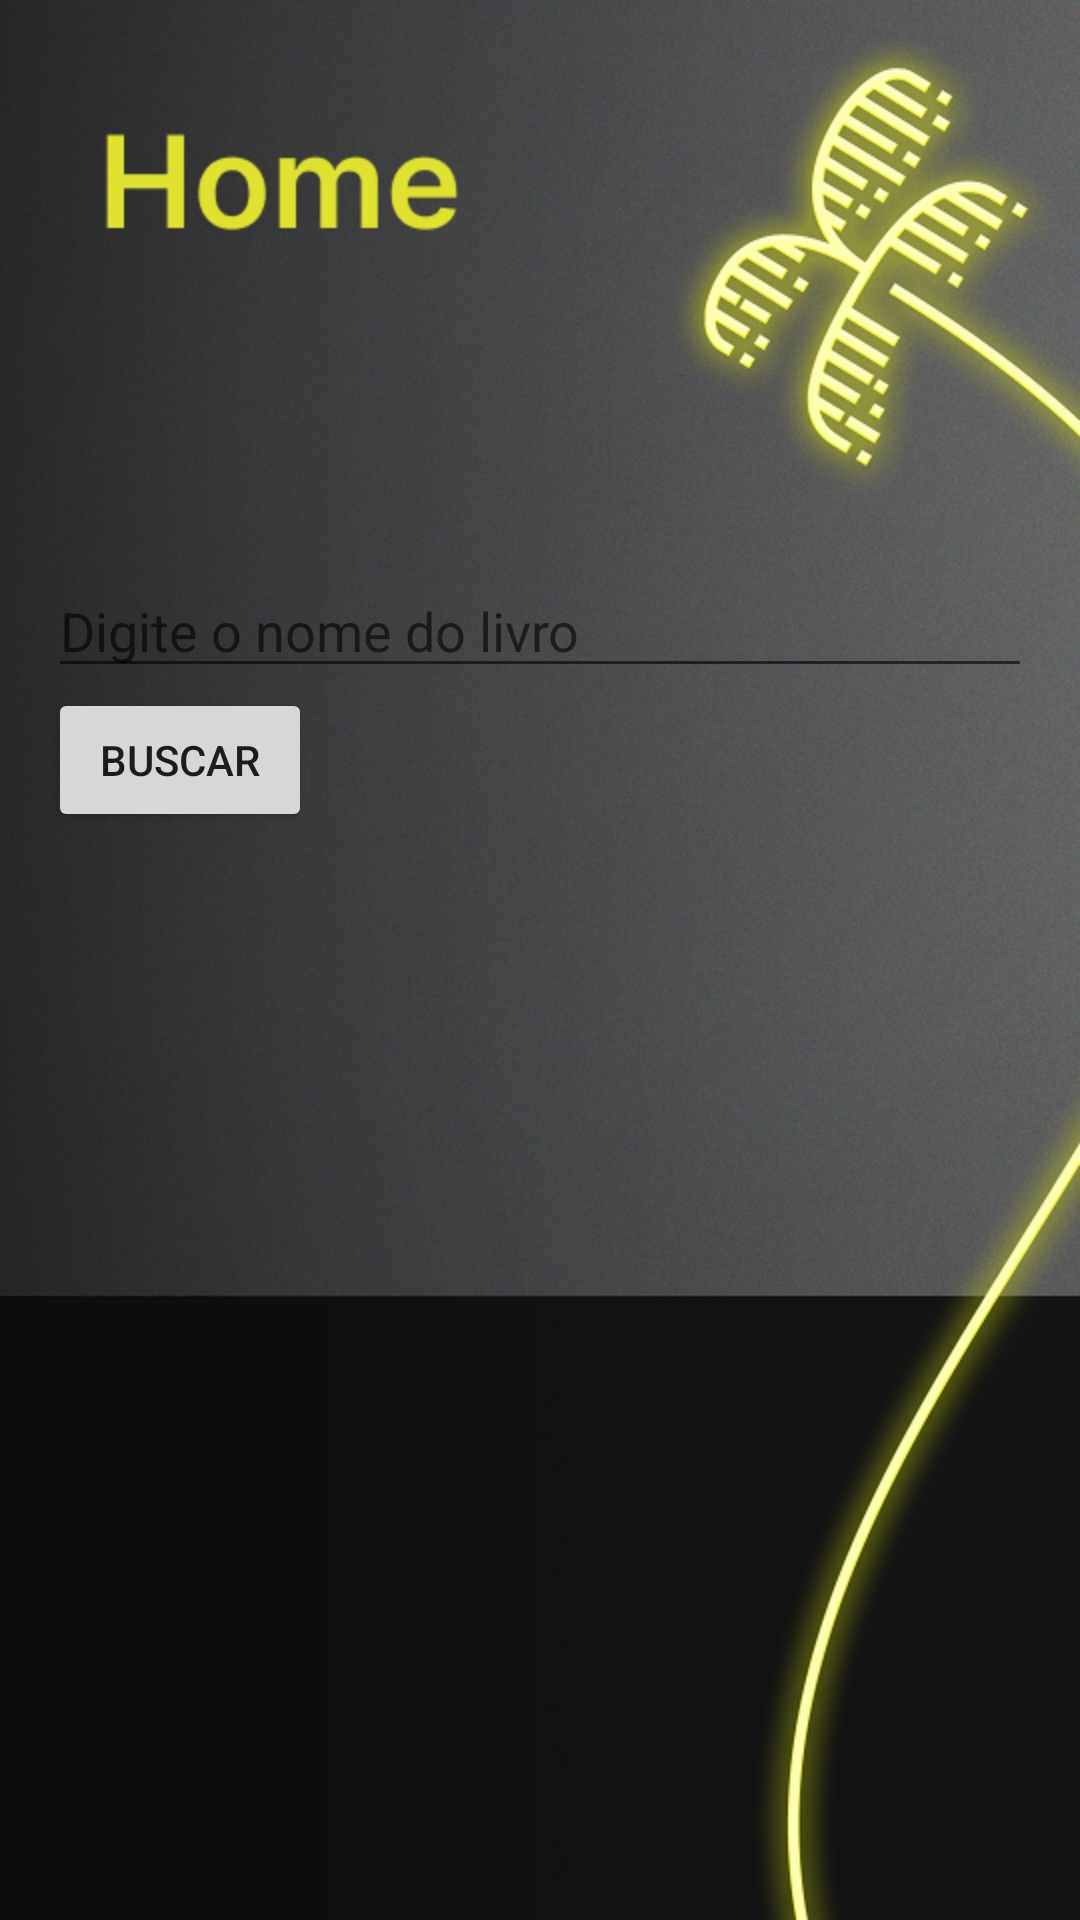

Android layout source for this screen:
<!-- AndroidManifest.xml: activity theme Theme.Tsi_app -->
<!-- res/layout/activity_main.xml -->
<?xml version="1.0" encoding="utf-8"?>
<LinearLayout
    xmlns:android="http://schemas.android.com/apk/res/android"
    android:id="@+id/main"
    android:layout_width="match_parent"
    android:layout_height="match_parent"
    android:background="@drawable/home_bk"
    android:padding="16dp"
    android:orientation="vertical">

  <EditText
      android:id="@+id/searchInput"
      android:layout_width="match_parent"
      android:layout_height="wrap_content"
      android:layout_marginTop="172dp"
      android:hint="Digite o nome do livro" />

  <Button
      android:id="@+id/searchButton"
      android:layout_width="wrap_content"
      android:layout_height="wrap_content"
      android:text="Buscar" />

  <Space
      android:layout_width="match_parent"
      android:layout_height="32dp" />

  <androidx.recyclerview.widget.RecyclerView
      android:id="@+id/bookList"
      android:layout_width="match_parent"
      android:layout_height="0dp"
      android:layout_weight="1"/>

  <TextView
      android:id="@+id/emptyMessage"
      android:layout_width="wrap_content"
      android:layout_height="wrap_content"
      android:text="Nenhum livro encontrado!"
      android:textColor="#888888"
      android:textSize="16sp"
      android:visibility="gone"
      android:layout_gravity="center"
      android:layout_marginTop="16dp"/>
</LinearLayout>
<!-- resources referenced by this layout -->
<resources>
  <!-- drawable home_bk: png bitmap (drawable, 803900 bytes) -->
  <style name="Theme.Tsi_app" parent="Theme.AppCompat.DayNight.NoActionBar">
          
          <item name="colorPrimary">@color/lavender</item>
          <item name="colorPrimaryVariant">@color/lavender</item>
          <item name="colorOnPrimary">@color/white</item>
          
          <item name="colorSecondary">@color/teal_200</item>
          <item name="colorSecondaryVariant">@color/teal_700</item>
          <item name="colorOnSecondary">@color/black</item>
          
          <item name="android:statusBarColor">?attr/colorPrimaryVariant</item>
      </style>
  <color name="lavender">#EDF05C</color>
  <color name="white">#FFFFFFFF</color>
  <color name="teal_200">#FF03DAC5</color>
  <color name="teal_700">#FF018786</color>
  <color name="black">#FF000000</color>
</resources>
